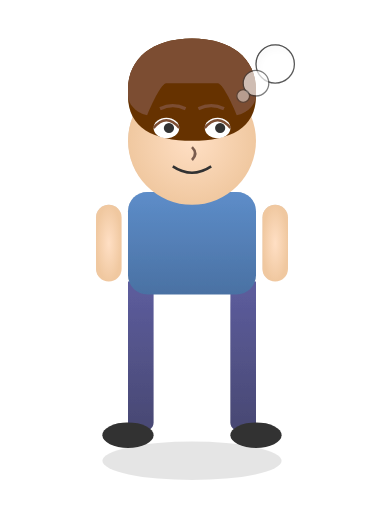
t = 0.00 s
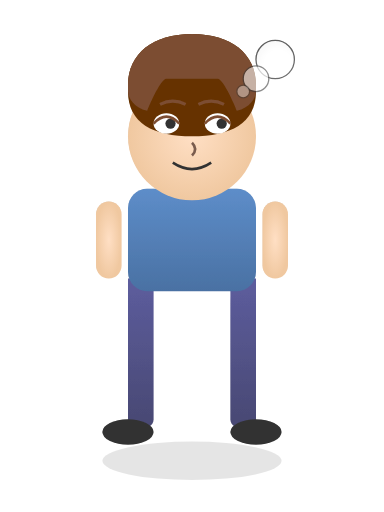
t = 0.75 s
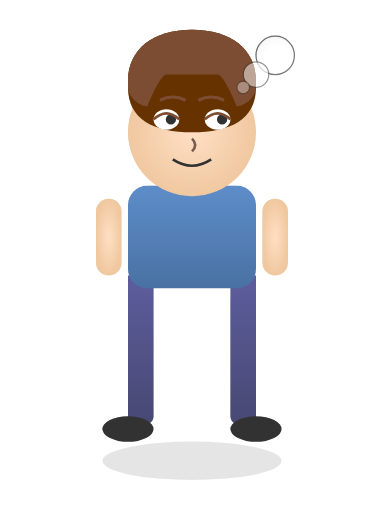
t = 1.56 s
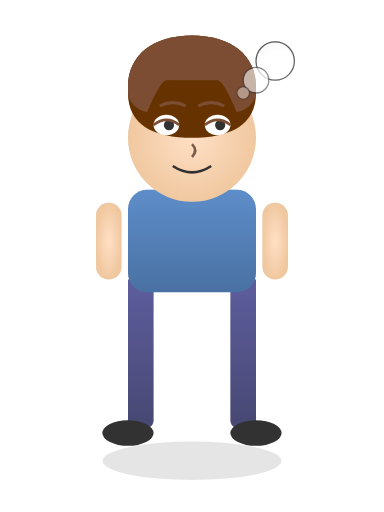
t = 2.50 s
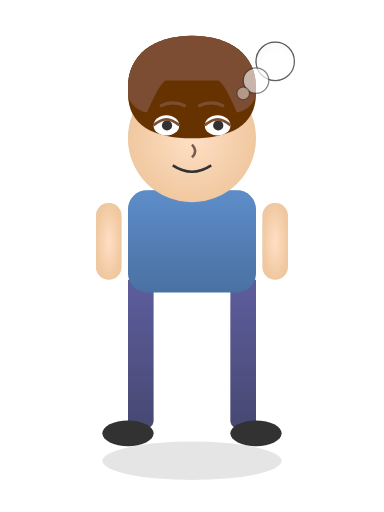
t = 3.44 s
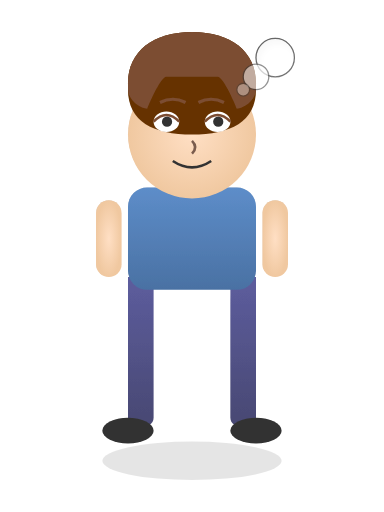
t = 4.06 s

The animated SVG that drew these frames (rendered in a browser with its animation timeline set to each time). Animation: 8 SMIL elements (animate=6,animateTransform=2); one cycle of 5.00 s, repeats indefinitely.

<?xml version="1.0" encoding="UTF-8"?>
<svg xmlns="http://www.w3.org/2000/svg" xmlns:xlink="http://www.w3.org/1999/xlink" viewBox="0 0 300 400" width="300" height="400">
  <defs>
    <!-- 애니메이션 정의 -->
    <radialGradient id="skin-gradient" cx="50%" cy="50%" r="50%" fx="50%" fy="50%">
      <stop offset="0%" stop-color="#FFDFC4" />
      <stop offset="100%" stop-color="#F0C8A0" />
    </radialGradient>
    
    <linearGradient id="shirt-gradient" x1="0%" y1="0%" x2="0%" y2="100%">
      <stop offset="0%" stop-color="#5D8DC9" />
      <stop offset="100%" stop-color="#4A71A3" />
    </linearGradient>
    
    <linearGradient id="pants-gradient" x1="0%" y1="0%" x2="0%" y2="100%">
      <stop offset="0%" stop-color="#5D5D9E" />
      <stop offset="100%" stop-color="#484872" />
    </linearGradient>
    
    <filter id="shadow" x="-20%" y="-20%" width="140%" height="140%">
      <feGaussianBlur in="SourceAlpha" stdDeviation="3" />
      <feOffset dx="2" dy="4" />
      <feComposite in2="SourceAlpha" operator="arithmetic" k2="-1" k3="1" />
      <feColorMatrix type="matrix" values="0 0 0 0 0  0 0 0 0 0  0 0 0 0 0  0 0 0 0.3 0" />
      <feBlend in="SourceGraphic" />
    </filter>
  </defs>
  
  <!-- 배경 - 약간의 그림자 효과 -->
  <ellipse cx="150" cy="360" rx="70" ry="15" fill="rgba(0,0,0,0.1)" />
  
  <!-- 몸통 그룹 -->
  <g id="body" filter="url(#shadow)">
    <!-- 바지 -->
    <path id="pants" d="M120 220 L120 330 C120 340, 100 340, 100 330 L100 280 L100 220 Z" fill="url(#pants-gradient)" />
    <path id="pants-right" d="M180 220 L180 330 C180 340, 200 340, 200 330 L200 280 L200 220 Z" fill="url(#pants-gradient)" />
    
    <!-- 양말과 신발 -->
    <ellipse cx="100" cy="340" rx="20" ry="10" fill="#333" />
    <ellipse cx="200" cy="340" rx="20" ry="10" fill="#333" />
    
    <!-- 셔츠 -->
    <rect id="shirt" x="100" y="150" width="100" height="80" rx="15" fill="url(#shirt-gradient)" />
    
    <!-- 팔 -->
    <rect id="left-arm" x="75" y="160" width="20" height="60" rx="10" fill="url(#skin-gradient)" />
    <rect id="right-arm" x="205" y="160" width="20" height="60" rx="10" fill="url(#skin-gradient)" />
  </g>
  
  <!-- 머리 그룹 -->
  <g id="head" filter="url(#shadow)">
    <!-- 얼굴 -->
    <circle cx="150" cy="110" r="50" fill="url(#skin-gradient)" />
    
    <!-- 머리카락 - 얼굴을 덜 가리도록 수정 -->
    <path id="hair-back" d="M100 70 C100 45, 120 30, 150 30 C180 30, 200 45, 200 70 L200 75 C200 100, 180 110, 150 110 C120 110, 100 100, 100 75 Z" fill="#663300" />
    
    <!-- 앞머리 - 눈과 얼굴의 많은 부분이 보이도록 수정 -->
    <path id="hair-front" d="M100 70 C100 45, 120 30, 150 30 C180 30, 200 45, 200 70 L200 75 
                           C200 80, 195 88, 185 90 C185 90, 175 65, 170 65 
                           C170 65, 160 65, 150 65
                           C140 65, 130 65, 130 65
                           C125 65, 115 90, 115 90
                           C105 88, 100 80, 100 75 Z" fill="#7C4D32" />
    
    <!-- 눈 -->
    <g id="eyes">
      <g id="left-eye">
        <ellipse cx="130" cy="100" rx="10" ry="8" fill="white" />
        <circle id="left-pupil" cx="132" cy="100" r="4" fill="#333">
          <animate attributeName="cx" values="132;134;132;130;132" dur="5s" repeatCount="indefinite" />
        </circle>
        <path id="left-eyelid" d="M120 100 Q130 88 140 100" fill="none" stroke="#7C4D32" stroke-width="2">
          <animate attributeName="d" values="M120 100 Q130 88 140 100;M120 100 Q130 92 140 100;M120 100 Q130 88 140 100" dur="5s" repeatCount="indefinite" />
        </path>
      </g>
      
      <g id="right-eye">
        <ellipse cx="170" cy="100" rx="10" ry="8" fill="white" />
        <circle id="right-pupil" cx="172" cy="100" r="4" fill="#333">
          <animate attributeName="cx" values="172;174;172;170;172" dur="5s" repeatCount="indefinite" />
        </circle>
        <path id="right-eyelid" d="M160 100 Q170 88 180 100" fill="none" stroke="#7C4D32" stroke-width="2">
          <animate attributeName="d" values="M160 100 Q170 88 180 100;M160 100 Q170 92 180 100;M160 100 Q170 88 180 100" dur="5s" repeatCount="indefinite" />
        </path>
      </g>
    </g>
    
    <!-- 코 -->
    <path d="M150 115 Q155 120 150 125" fill="none" stroke="#7A5C4E" stroke-width="2" />
    
    <!-- 입 (기본 웃는 표정) -->
    <path id="mouth" d="M135 130 Q150 140 165 130" fill="none" stroke="#333" stroke-width="2">
      <animate attributeName="d" values="M135 130 Q150 140 165 130;M135 132 Q150 142 165 132;M135 130 Q150 140 165 130" dur="5s" repeatCount="indefinite" />
    </path>
    
    <!-- 눈썹 -->
    <path id="left-eyebrow" d="M125 85 Q135 80 145 85" fill="none" stroke="#7C4D32" stroke-width="2.5" />
    <path id="right-eyebrow" d="M155 85 Q165 80 175 85" fill="none" stroke="#7C4D32" stroke-width="2.5" />
    
    <!-- 생각 버블 (항상 표시) -->
    <g id="thought-bubble">
      <circle cx="215" cy="50" r="15" fill="white" stroke="#333" stroke-width="1" opacity="0.9" />
      <circle cx="200" cy="65" r="10" fill="white" stroke="#333" stroke-width="1" opacity="0.7" />
      <circle cx="190" cy="75" r="5" fill="white" stroke="#333" stroke-width="1" opacity="0.5" />
      <animate attributeName="opacity" values="0.9;0.7;0.9" dur="3s" repeatCount="indefinite" />
    </g>
  </g>
  
  <!-- 몸 전체 애니메이션 -->
  <animateTransform 
    xlink:href="#body"
    attributeName="transform"
    type="translate"
    values="0 0; 0 -5; 0 0"
    dur="3s"
    repeatCount="indefinite" />
    
  <animateTransform 
    xlink:href="#head"
    attributeName="transform"
    type="translate"
    values="0 0; 0 -7; 0 0"
    dur="3s"
    repeatCount="indefinite" />
</svg>
